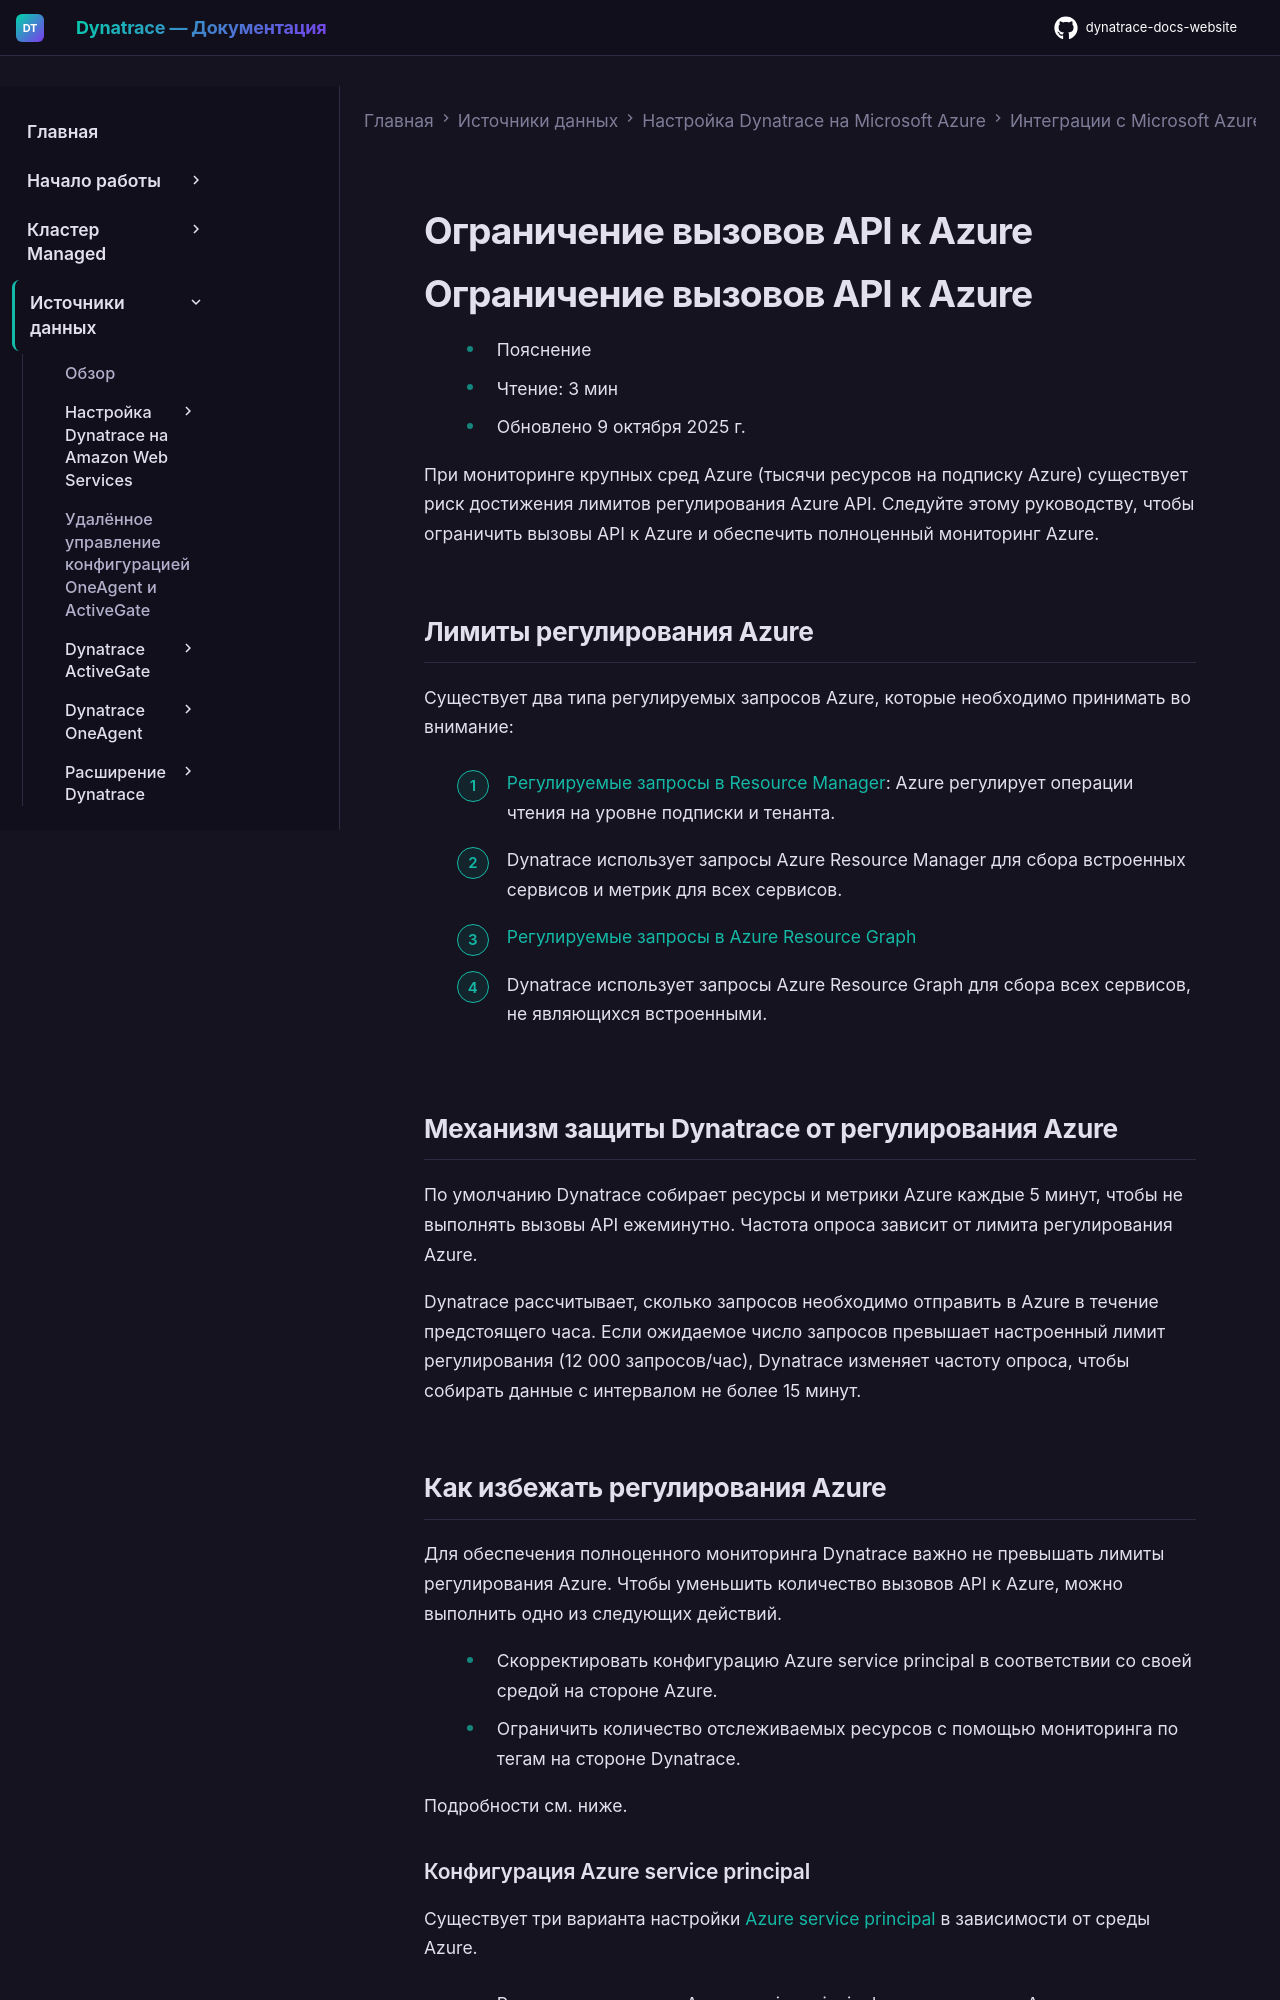

repository: Yerkebulan-Ardabayev/dynatrace-docs-website · page: managed-ru/ingest-from/microsoft-azure-services/azure-integrations/azure-monitoring-guide/limit-api-calls-to-azure/index.html · generator: mkdocs

---
title: Ограничение вызовов API к Azure
source: https://docs.dynatrace.com/managed/ingest-from/microsoft-azure-services/azure-integrations/azure-monitoring-guide/limit-api-calls-to-azure
scraped: 2026-05-12T12:31:22.309320
---

# Ограничение вызовов API к Azure

# Ограничение вызовов API к Azure

* Пояснение
* Чтение: 3 мин
* Обновлено 9 октября 2025 г.

При мониторинге крупных сред Azure (тысячи ресурсов на подписку Azure) существует риск достижения лимитов регулирования Azure API. Следуйте этому руководству, чтобы ограничить вызовы API к Azure и обеспечить полноценный мониторинг Azure.

## Лимиты регулирования Azure

Существует два типа регулируемых запросов Azure, которые необходимо принимать во внимание:

1. [Регулируемые запросы в Resource Manager](https://learn.microsoft.com/en-us/azure/azure-resource-manager/management/request-limits-and-throttling#subscription-and-tenant-limits): Azure регулирует операции чтения на уровне подписки и тенанта.

   * Dynatrace использует запросы Azure Resource Manager для сбора встроенных сервисов и метрик для всех сервисов.
2. [Регулируемые запросы в Azure Resource Graph](https://learn.microsoft.com/en-us/azure/governance/resource-graph/concepts/guidance-for-throttled-requests#understand-throttling-headers)

   * Dynatrace использует запросы Azure Resource Graph для сбора всех сервисов, не являющихся встроенными.

## Механизм защиты Dynatrace от регулирования Azure

По умолчанию Dynatrace собирает ресурсы и метрики Azure каждые 5 минут, чтобы не выполнять вызовы API ежеминутно. Частота опроса зависит от лимита регулирования Azure.

Dynatrace рассчитывает, сколько запросов необходимо отправить в Azure в течение предстоящего часа. Если ожидаемое число запросов превышает настроенный лимит регулирования (12 000 запросов/час), Dynatrace изменяет частоту опроса, чтобы собирать данные с интервалом не более 15 минут.

## Как избежать регулирования Azure

Для обеспечения полноценного мониторинга Dynatrace важно не превышать лимиты регулирования Azure. Чтобы уменьшить количество вызовов API к Azure, можно выполнить одно из следующих действий.

* Скорректировать конфигурацию Azure service principal в соответствии со своей средой на стороне Azure.
* Ограничить количество отслеживаемых ресурсов с помощью мониторинга по тегам на стороне Dynatrace.

Подробности см. ниже.
